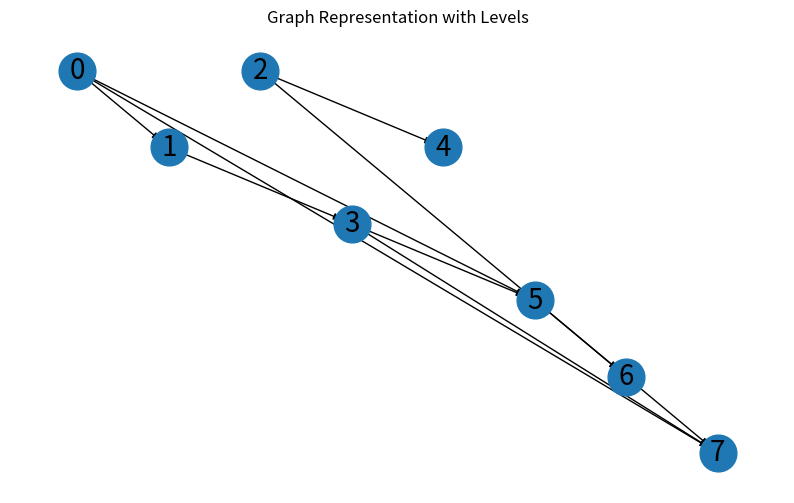

Source code (Python):
import numpy as np
import networkx as nx
import matplotlib.pyplot as plt

class Environment:
    def __init__(self, matrix):
        if not self.is_lower_triangular(matrix):
            raise ValueError("Matrix must be lower triangular")
        self.matrix = matrix
        self.G = nx.DiGraph()

    def is_lower_triangular(self, matrix):
        """ Check if a matrix is lower triangular. """
        if not isinstance(matrix, np.ndarray):
            raise ValueError("Matrix must be a numpy array")
        
        if matrix.shape[0] != matrix.shape[1]:
            raise ValueError("Matrix must be square")
        
        return np.all(matrix == np.tril(matrix))

    def convert_matrix_to_graph(self):
        levels = {}
        for x in range(self.matrix.shape[0]):
            self.G.add_node(x)
            node_has_edge = False
            levels[x] = 0
            for j in range(x):
                if self.matrix[x][j] == 1:
                    self.G.add_edge(j, x)
                    node_has_edge = True
                    levels[x] = max(levels[x], levels[j] + 1)

            if not node_has_edge:
                self.G.remove_node(x)
        
        return self.G, levels

    def draw_graph(self, G, levels):
        pos = {node: (node, -level) for node, level in levels.items()}
        plt.figure(figsize=(10, 6))
        nx.draw_networkx_nodes(G, pos, node_size=700)
        nx.draw_networkx_edges(G, pos, edgelist=G.edges(), edge_color='black', arrows=True)
        nx.draw_networkx_labels(G, pos, font_size=20, font_family="sans-serif")
        plt.title("Graph Representation with Levels")
        plt.axis("off")
        plt.show()

# Example usage
matrix = np.array([
    [1, 0, 0, 0, 0, 0 ,0, 0],
    [1, 1, 0, 0, 0, 0, 0, 0],
    [0, 0, 1, 0, 0, 0, 0, 0],
    [0, 1, 0, 1, 0, 0, 0, 0],
    [0, 0, 1, 0, 1, 0 ,0, 0],
    [1, 0, 0, 1, 0, 1 ,0, 0], 
    [0, 0, 1, 0, 0, 1 ,1, 0],
    [1, 0, 0, 1, 0, 0 ,1, 1]
])

env = Environment(matrix)
G, levels = env.convert_matrix_to_graph()
env.draw_graph(G, levels)
